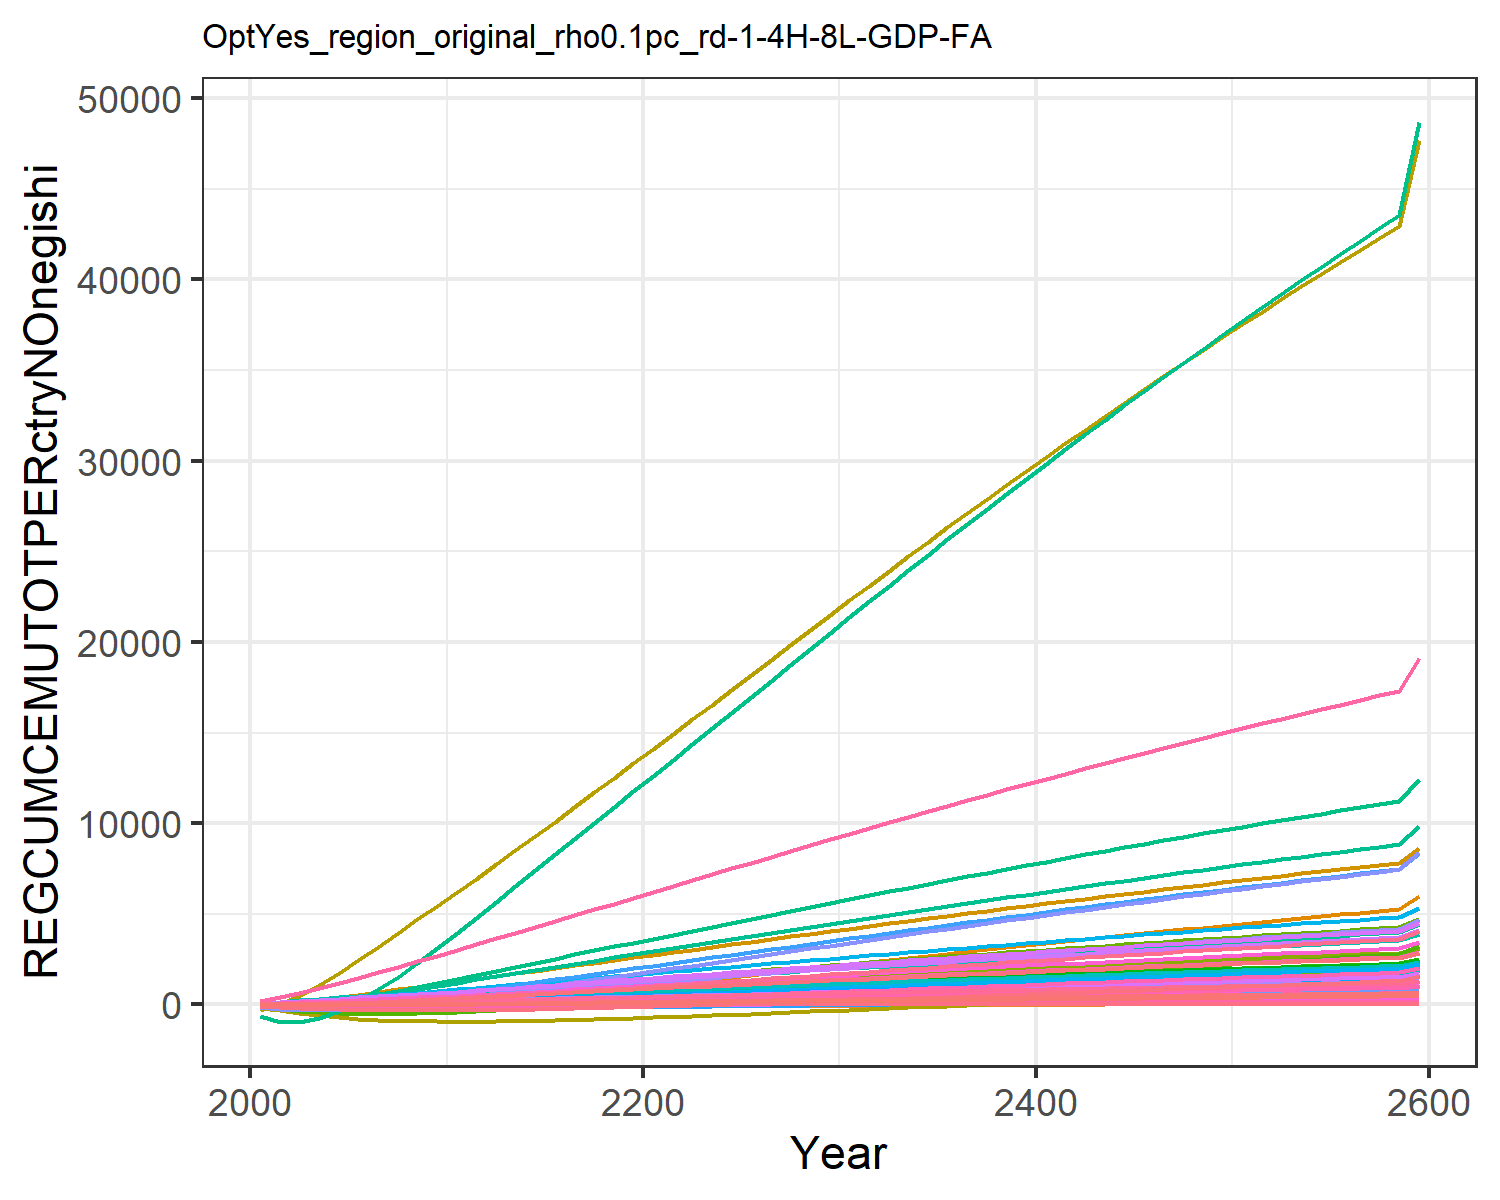

Values plotted in this chart, from the file beside it:
-56.64533101198248, -11.527927819824948, -0.10188530543972622, 8.219806058788691, 11.310981787620154, -0.4791963722140276, 14.60531749014489, 4.737612399027298, 0.7790737848408569, -25.98120931944796, 5.957578035955568, -12.349668451678651, -24.664045136402542, -134.73008837400977, 0.986489664210945, 1.0106275540501448, 0.14148861466545692, -0.03327274684770918, 1.0186405502023355, -0.0363033505651389, -1.7489136612293386, 33.28723086522205, 0.06187077099551613, 0.19127956882291264
-108.7, -18.84, 0.07266, 19.38, 28.38, -0.6298, 30.81, 9.819, 2.374, -50.4, 12.36, -23.12, -46.6, -250, 2.51, 2.479, 0.3298, 0.2469, 2.796, -0.01446, -1.712, 95.08, 0.1619, 0.4327
-149, -20.94, 0.5691, 33.42, 50.53, -0.3981, 48.72, 15.25, 4.917, -72.27, 19.24, -31.7, -64.69, -324.2, 4.656, 4.398, 0.5587, 0.8911, 5.453, 0.06045, -0.03988, 182.3, 0.2956, 0.7334
-178.8, -17.88, 1.289, 50.02, 76.69, 0.1058, 67.8, 20.91, 8.099, -91.53, 26.41, -38.08, -78.87, -362, 7.211, 6.723, 0.8192, 1.787, 8.695, 0.1793, 2.994, 289.9, 0.4563, 1.084
-199.2, -9.661, 2.163, 68.86, 105.7, 0.8022, 87.53, 26.69, 11.7, -107.9, 33.77, -42.16, -88.95, -367.7, 10.03, 9.408, 1.101, 2.854, 12.32, 0.3325, 7.101, 412.5, 0.6364, 1.475
-211.2, 2.924, 3.137, 89.19, 136.3, 1.629, 107.3, 32.48, 15.56, -121.1, 41.14, -44.01, -94.95, -347, 13, 12.34, 1.394, 4.03, 16.17, 0.5094, 11.97, 544.1, 0.8277, 1.889
-216.5, 18.82, 4.174, 110.6, 167.9, 2.546, 126.9, 38.2, 19.57, -131.4, 48.43, -43.98, -97.44, -305.6, 16.05, 15.47, 1.692, 5.275, 20.14, 0.7033, 17.38, 681.6, 1.026, 2.313
-216.4, 37.58, 5.25, 133.1, 200.1, 3.522, 146.1, 43.84, 23.65, -139.2, 55.63, -42.37, -96.98, -247.6, 19.13, 18.76, 1.992, 6.562, 24.17, 0.9103, 23.23, 823.2, 1.229, 2.747
-212, 58.89, 6.348, 156.6, 232.7, 4.536, 165, 49.37, 27.75, -144.9, 62.7, -39.37, -93.97, -176.4, 22.2, 22.23, 2.295, 7.869, 28.22, 1.127, 29.4, 967.8, 1.436, 3.187
-203.9, 82.59, 7.451, 181.1, 265.6, 5.568, 183.4, 54.79, 31.84, -148.8, 69.63, -35.11, -88.61, -94.1, 25.25, 25.87, 2.598, 9.18, 32.23, 1.352, 35.82, 1114, 1.644, 3.633
-192.9, 107.7, 8.568, 206, 298.6, 6.624, 201.7, 60.17, 35.94, -151, 76.51, -29.87, -81.39, -3.473, 28.3, 29.59, 2.9, 10.51, 36.25, 1.583, 42.45, 1262, 1.854, 4.08
-179.4, 133.3, 9.711, 230.6, 331.6, 7.713, 220.1, 65.56, 40.11, -151.8, 83.41, -24.01, -72.9, 93.55, 31.4, 33.29, 3.202, 11.86, 40.34, 1.817, 49.21, 1411, 2.064, 4.522
-164.2, 159.1, 10.88, 255.1, 364.7, 8.832, 238.6, 70.99, 44.34, -151.4, 90.36, -17.69, -63.48, 194.9, 34.52, 36.96, 3.503, 13.24, 44.48, 2.055, 56.1, 1560, 2.275, 4.959
-147.6, 184.9, 12.06, 279.3, 397.7, 9.974, 257.2, 76.43, 48.62, -150.2, 97.33, -11.04, -53.34, 299.6, 37.68, 40.61, 3.801, 14.63, 48.65, 2.296, 63.07, 1710, 2.486, 5.391
-129.8, 210.6, 13.26, 303.2, 430.5, 11.13, 275.8, 81.87, 52.92, -148.3, 104.3, -4.161, -42.68, 406.8, 40.84, 44.22, 4.098, 16.05, 52.85, 2.538, 70.11, 1859, 2.696, 5.817
-111.1, 236.1, 14.46, 326.8, 463.1, 12.31, 294.5, 87.33, 57.25, -145.8, 111.3, 2.883, -31.63, 515.7, 44.02, 47.79, 4.392, 17.47, 57.07, 2.781, 77.17, 2007, 2.904, 6.236
-91.68, 261.2, 15.67, 350, 495.4, 13.49, 313.2, 92.79, 61.59, -142.9, 118.3, 10.03, -20.33, 625.8, 47.2, 51.32, 4.683, 18.89, 61.29, 3.024, 84.25, 2155, 3.112, 6.649
-71.72, 286, 16.89, 372.9, 527.5, 14.68, 331.9, 98.25, 65.93, -139.6, 125.3, 17.22, -8.864, 736.6, 50.39, 54.81, 4.971, 20.33, 65.52, 3.266, 91.32, 2302, 3.317, 7.056
-51.35, 310.4, 18.11, 395.5, 559.3, 15.88, 350.7, 103.7, 70.27, -136, 132.3, 24.42, 2.688, 847.7, 53.57, 58.24, 5.256, 21.76, 69.74, 3.508, 98.37, 2447, 3.521, 7.455
-30.67, 334.4, 19.33, 417.7, 590.7, 17.08, 369.4, 109.1, 74.61, -132.1, 139.3, 31.6, 14.26, 958.8, 56.74, 61.63, 5.538, 23.2, 73.96, 3.748, 105.4, 2591, 3.723, 7.848
-9.631, 358.1, 20.55, 439.8, 622, 18.29, 388.2, 114.6, 78.95, -128.1, 146.3, 38.78, 25.9, 1070, 59.91, 64.99, 5.818, 24.64, 78.18, 3.988, 112.4, 2735, 3.924, 8.238
11.85, 381.6, 21.78, 461.8, 653.4, 19.5, 406.9, 120, 83.3, -123.9, 153.3, 46.01, 37.65, 1183, 63.09, 68.35, 6.098, 26.08, 82.41, 4.23, 119.5, 2879, 4.125, 8.626
33.71, 405.3, 23.01, 483.7, 684.8, 20.72, 425.7, 125.5, 87.66, -119.4, 160.3, 53.33, 49.59, 1297, 66.27, 71.71, 6.378, 27.53, 86.65, 4.473, 126.6, 3023, 4.327, 9.013
55.93, 429, 24.24, 505.6, 716.2, 21.94, 444.4, 130.9, 92.02, -114.8, 167.3, 60.75, 61.7, 1411, 69.45, 75.06, 6.658, 28.98, 90.89, 4.717, 133.7, 3168, 4.529, 9.399
78.46, 452.8, 25.48, 527.5, 747.6, 23.16, 463.1, 136.4, 96.39, -110, 174.3, 68.24, 73.98, 1526, 72.64, 78.41, 6.938, 30.43, 95.13, 4.961, 140.9, 3312, 4.731, 9.784
101.3, 476.6, 26.72, 549.3, 779, 24.39, 481.9, 141.8, 100.8, -105.1, 181.3, 75.8, 86.39, 1642, 75.82, 81.75, 7.217, 31.88, 99.37, 5.207, 148.1, 3457, 4.933, 10.17
124.3, 500.4, 27.96, 571, 810.4, 25.63, 500.6, 147.2, 105.1, -99.97, 188.3, 83.42, 98.93, 1759, 79.01, 85.09, 7.497, 33.34, 103.6, 5.453, 155.3, 3602, 5.135, 10.55
147.5, 524.3, 29.2, 592.7, 841.8, 26.86, 519.3, 152.7, 109.5, -94.75, 195.3, 91.09, 111.6, 1875, 82.19, 88.42, 7.776, 34.8, 107.8, 5.7, 162.6, 3747, 5.337, 10.93
171, 548.2, 30.44, 614.3, 873.2, 28.1, 537.9, 158.1, 113.9, -89.42, 202.2, 98.81, 124.3, 1992, 85.36, 91.74, 8.054, 36.25, 112.1, 5.947, 169.8, 3892, 5.539, 11.31
194.6, 572.1, 31.68, 635.9, 904.5, 29.33, 556.6, 163.5, 118.2, -83.97, 209.2, 106.6, 137.2, 2110, 88.54, 95.05, 8.332, 37.71, 116.3, 6.194, 177.1, 4037, 5.741, 11.69
218.2, 595.9, 32.92, 657.3, 935.7, 30.57, 575.2, 168.9, 122.6, -78.45, 216.1, 114.3, 150, 2227, 91.7, 98.35, 8.609, 39.16, 120.5, 6.441, 184.4, 4181, 5.943, 12.06
241.9, 619.6, 34.15, 678.6, 966.7, 31.79, 593.6, 174.3, 126.9, -72.86, 223, 122.1, 162.9, 2344, 94.84, 101.6, 8.884, 40.6, 124.7, 6.687, 191.6, 4324, 6.142, 12.44
265.6, 643.2, 35.37, 699.7, 997.5, 33.01, 611.9, 179.6, 131.2, -67.23, 229.8, 129.9, 175.8, 2461, 97.95, 104.9, 9.157, 42.03, 128.9, 6.931, 198.8, 4467, 6.341, 12.81
289.3, 666.6, 36.58, 720.7, 1028, 34.23, 630, 184.8, 135.4, -61.54, 236.6, 137.6, 188.6, 2576, 101, 108.1, 9.427, 43.46, 133, 7.174, 205.9, 4608, 6.538, 13.17
312.9, 689.9, 37.79, 741.4, 1058, 35.43, 648, 190.1, 139.7, -55.82, 243.4, 145.3, 201.5, 2692, 104.1, 111.3, 9.696, 44.87, 137.1, 7.416, 213.1, 4749, 6.733, 13.54
336.5, 713, 38.99, 762, 1088, 36.63, 665.9, 195.2, 143.9, -50.07, 250, 153, 214.3, 2807, 107.2, 114.5, 9.962, 46.28, 141.2, 7.656, 220.1, 4888, 6.927, 13.89
360.1, 736, 40.18, 782.4, 1118, 37.83, 683.6, 200.4, 148, -44.29, 256.6, 160.7, 227.1, 2921, 110.2, 117.6, 10.23, 47.67, 145.2, 7.894, 227.2, 5027, 7.12, 14.25
383.5, 758.8, 41.36, 802.7, 1148, 39.01, 701.2, 205.5, 152.2, -38.49, 263.2, 168.3, 239.8, 3035, 113.2, 120.8, 10.49, 49.06, 149.2, 8.131, 234.2, 5164, 7.311, 14.6
406.9, 781.5, 42.53, 822.8, 1177, 40.19, 718.6, 210.5, 156.3, -32.67, 269.7, 175.9, 252.5, 3148, 116.2, 123.9, 10.75, 50.43, 153.2, 8.367, 241.1, 5301, 7.501, 14.95
430.2, 804, 43.7, 842.7, 1207, 41.35, 735.9, 215.6, 160.4, -26.84, 276.2, 183.5, 265.1, 3260, 119.1, 126.9, 11, 51.8, 157.1, 8.601, 248, 5436, 7.689, 15.3
453.4, 826.3, 44.85, 862.4, 1235, 42.51, 753.1, 220.5, 164.4, -21, 282.6, 191, 277.7, 3372, 122.1, 130, 11.26, 53.15, 161.1, 8.833, 254.8, 5570, 7.876, 15.64
476.6, 848.5, 46, 882, 1264, 43.67, 770.1, 225.5, 168.4, -15.15, 288.9, 198.5, 290.3, 3483, 125, 133, 11.51, 54.5, 164.9, 9.064, 261.7, 5703, 8.061, 15.98
499.6, 870.5, 47.14, 901.4, 1293, 44.81, 787, 230.3, 172.4, -9.298, 295.2, 205.9, 302.8, 3593, 127.9, 136, 11.76, 55.83, 168.8, 9.294, 268.4, 5836, 8.244, 16.32
522.5, 892.4, 48.27, 920.6, 1321, 45.95, 803.7, 235.2, 176.3, -3.445, 301.5, 213.4, 315.2, 3702, 130.7, 139, 12.01, 57.16, 172.6, 9.521, 275.1, 5967, 8.427, 16.66
545.4, 914, 49.39, 939.7, 1349, 47.07, 820.3, 240, 180.2, 2.408, 307.7, 220.7, 327.6, 3811, 133.6, 141.9, 12.26, 58.47, 176.4, 9.747, 281.8, 6097, 8.607, 16.99
568.1, 935.5, 50.5, 958.6, 1377, 48.19, 836.8, 244.8, 184.1, 8.257, 313.8, 228.1, 339.9, 3919, 136.4, 144.9, 12.5, 59.77, 180.2, 9.972, 288.4, 6226, 8.787, 17.31
590.7, 956.9, 51.61, 977.3, 1404, 49.3, 853.1, 249.5, 188, 14.1, 319.9, 235.4, 352.1, 4027, 139.2, 147.8, 12.75, 61.07, 183.9, 10.19, 295, 6354, 8.964, 17.64
613.2, 978.1, 52.7, 995.9, 1431, 50.41, 869.3, 254.2, 191.8, 19.94, 325.9, 242.6, 364.3, 4134, 141.9, 150.6, 12.99, 62.35, 187.6, 10.42, 301.5, 6481, 9.141, 17.96
635.5, 999.1, 53.79, 1014, 1458, 51.5, 885.3, 258.8, 195.6, 25.76, 331.9, 249.8, 376.4, 4239, 144.7, 153.5, 13.23, 63.62, 191.3, 10.63, 308, 6607, 9.316, 18.28
657.8, 1020, 54.87, 1033, 1485, 52.59, 901.2, 263.4, 199.4, 31.58, 337.8, 257, 388.4, 4345, 147.4, 156.3, 13.46, 64.89, 194.9, 10.85, 314.4, 6732, 9.489, 18.6
679.9, 1041, 55.94, 1051, 1512, 53.67, 917, 268, 203.1, 37.38, 343.7, 264.1, 400.4, 4449, 150.1, 159.1, 13.7, 66.14, 198.5, 11.07, 320.8, 6856, 9.661, 18.91
701.9, 1061, 57, 1069, 1538, 54.74, 932.6, 272.5, 206.8, 43.17, 349.5, 271.2, 412.3, 4553, 152.8, 161.9, 13.93, 67.38, 202.1, 11.28, 327.2, 6979, 9.831, 19.22
723.8, 1082, 58.05, 1086, 1564, 55.8, 948.1, 277, 210.4, 48.95, 355.3, 278.2, 424.2, 4656, 155.4, 164.7, 14.16, 68.61, 205.6, 11.5, 333.5, 7101, 10, 19.52
745.5, 1102, 59.1, 1104, 1590, 56.85, 963.5, 281.4, 214.1, 54.71, 361, 285.2, 435.9, 4758, 158, 167.4, 14.39, 69.84, 209.1, 11.71, 339.7, 7221, 10.17, 19.83
767.1, 1122, 60.13, 1121, 1616, 57.89, 978.7, 285.8, 217.7, 60.45, 366.7, 292.1, 447.6, 4859, 160.7, 170.1, 14.61, 71.05, 212.6, 11.92, 345.9, 7341, 10.33, 20.13
788.6, 1142, 61.16, 1139, 1642, 58.93, 993.8, 290.2, 221.3, 66.18, 372.4, 299, 459.3, 4960, 163.2, 172.8, 14.84, 72.25, 216.1, 12.12, 352, 7460, 10.5, 20.43
809.9, 1161, 62.18, 1156, 1667, 59.96, 1009, 294.5, 224.8, 71.88, 377.9, 305.9, 470.8, 5060, 165.8, 175.5, 15.06, 73.44, 219.5, 12.33, 358.1, 7578, 10.66, 20.72
831.1, 1181, 63.19, 1173, 1692, 60.98, 1024, 298.8, 228.3, 77.56, 383.5, 312.7, 482.3, 5159, 168.3, 178.1, 15.28, 74.62, 222.9, 12.54, 364.2, 7695, 10.82, 21.02
852.2, 1200, 64.19, 1190, 1717, 61.99, 1038, 303.1, 231.8, 83.23, 388.9, 319.4, 493.7, 5257, 170.9, 180.7, 15.5, 75.8, 226.3, 12.74, 370.2, 7810, 10.98, 21.31
1003, 1339, 71.36, 1310, 1894, 69.23, 1144, 333.5, 256.7, 123.8, 428.2, 367.8, 575.3, 5962, 188.9, 199.4, 17.06, 84.19, 250.4, 14.19, 413.2, 8639, 12.13, 23.38
